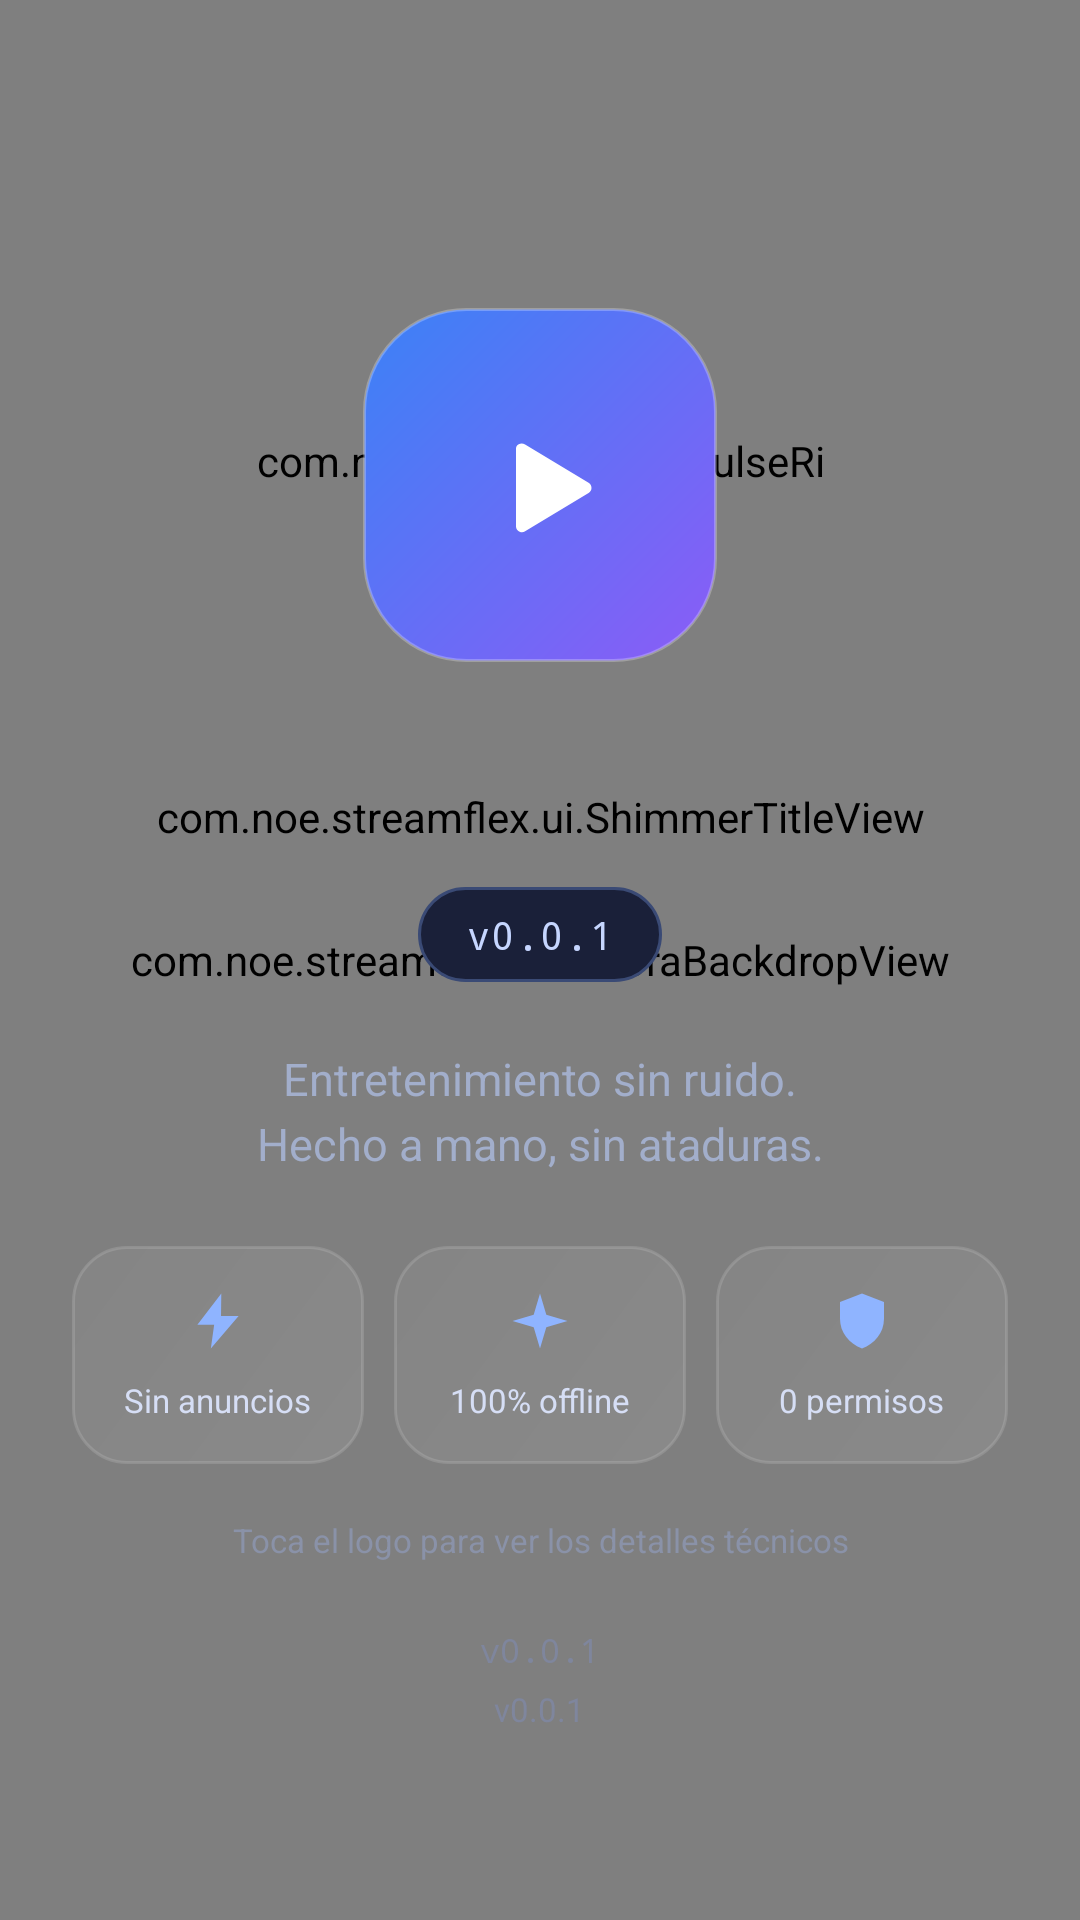

The Android layout XML behind this screen, and the referenced resources:
<!-- AndroidManifest.xml: activity theme AppTheme -->
<!-- res/layout/activity_main.xml -->
<?xml version="1.0" encoding="utf-8"?>
<FrameLayout xmlns:android="http://schemas.android.com/apk/res/android"
    android:id="@+id/root"
    android:layout_width="match_parent"
    android:layout_height="match_parent"
    android:background="@drawable/bg_screen">

    <com.noe.streamflex.ui.AuroraBackdropView
        android:id="@+id/backdrop"
        android:layout_width="match_parent"
        android:layout_height="match_parent" />

    <ScrollView
        android:layout_width="match_parent"
        android:layout_height="match_parent"
        android:clipToPadding="false"
        android:fillViewport="true"
        android:overScrollMode="never"
        android:scrollbars="none">

        <LinearLayout
            android:layout_width="match_parent"
            android:layout_height="match_parent"
            android:gravity="center_horizontal|center_vertical"
            android:orientation="vertical"
            android:paddingStart="24dp"
            android:paddingTop="24dp"
            android:paddingEnd="24dp"
            android:paddingBottom="20dp">

            
            <FrameLayout
                android:id="@+id/logo_stack"
                android:layout_width="190dp"
                android:layout_height="190dp">

                <com.noe.streamflex.ui.PulseRingView
                    android:id="@+id/pulse_ring"
                    android:layout_width="match_parent"
                    android:layout_height="match_parent" />

                <FrameLayout
                    android:id="@+id/logo_badge"
                    android:contentDescription="@string/hint_details"
                    android:layout_width="118dp"
                    android:layout_height="118dp"
                    android:layout_gravity="center"
                    android:background="@drawable/logo_badge"
                    android:clickable="true"
                    android:elevation="12dp"
                    android:focusable="true">

                    <ImageView
                        android:layout_width="48dp"
                        android:layout_height="48dp"
                        android:layout_gravity="center"
                        android:importantForAccessibility="no"
                        android:src="@drawable/ic_play_triangle" />
                </FrameLayout>
            </FrameLayout>

            
            <com.noe.streamflex.ui.ShimmerTitleView
                android:id="@+id/app_title"
                android:layout_width="wrap_content"
                android:layout_height="wrap_content"
                android:layout_marginTop="6dp"
                android:fontFamily="sans-serif-medium"
                android:letterSpacing="0.06"
                android:shadowColor="#8B5CF6"
                android:shadowDx="0"
                android:shadowDy="0"
                android:shadowRadius="22"
                android:text="@string/app_name"
                android:textColor="#FFFFFF"
                android:textSize="38sp"
                android:textStyle="bold" />

            
            <LinearLayout
                android:id="@+id/version_row"
                android:layout_width="wrap_content"
                android:layout_height="wrap_content"
                android:layout_marginTop="14dp"
                android:gravity="center_vertical"
                android:orientation="horizontal">

                <TextView
                    android:id="@+id/version_chip"
                    android:layout_width="wrap_content"
                    android:layout_height="wrap_content"
                    android:background="@drawable/chip_bg"
                    android:clickable="true"
                    android:focusable="true"
                    android:fontFamily="monospace"
                    android:letterSpacing="0.04"
                    android:paddingStart="16dp"
                    android:paddingTop="7dp"
                    android:paddingEnd="16dp"
                    android:paddingBottom="7dp"
                    android:text="@string/version_placeholder"
                    android:textColor="#C6D6FF"
                    android:textSize="13sp" />
            </LinearLayout>

            
            <TextView
                android:id="@+id/tagline"
                android:layout_width="match_parent"
                android:layout_height="wrap_content"
                android:layout_marginTop="22dp"
                android:gravity="center"
                android:lineSpacingExtra="4dp"
                android:text="@string/tagline"
                android:textColor="#A2AECB"
                android:textSize="15sp" />

            
            <LinearLayout
                android:id="@+id/feature_row"
                android:layout_width="match_parent"
                android:layout_height="wrap_content"
                android:layout_marginTop="24dp"
                android:baselineAligned="false"
                android:orientation="horizontal">

                <LinearLayout
                    android:layout_width="0dp"
                    android:layout_height="wrap_content"
                    android:layout_marginEnd="5dp"
                    android:layout_weight="1"
                    android:background="@drawable/bg_card_glass"
                    android:gravity="center_horizontal"
                    android:orientation="vertical"
                    android:paddingStart="6dp"
                    android:paddingTop="14dp"
                    android:paddingEnd="6dp"
                    android:paddingBottom="14dp">

                    <ImageView
                        android:layout_width="22dp"
                        android:layout_height="22dp"
                        android:contentDescription="@string/feature_no_ads"
                        android:src="@drawable/ic_no_ads" />

                    <TextView
                        android:layout_width="wrap_content"
                        android:layout_height="wrap_content"
                        android:layout_marginTop="8dp"
                        android:gravity="center"
                        android:text="@string/feature_no_ads"
                        android:textColor="#D6DEF5"
                        android:textSize="11sp" />
                </LinearLayout>

                <LinearLayout
                    android:layout_width="0dp"
                    android:layout_height="wrap_content"
                    android:layout_marginStart="5dp"
                    android:layout_marginEnd="5dp"
                    android:layout_weight="1"
                    android:background="@drawable/bg_card_glass"
                    android:gravity="center_horizontal"
                    android:orientation="vertical"
                    android:paddingStart="6dp"
                    android:paddingTop="14dp"
                    android:paddingEnd="6dp"
                    android:paddingBottom="14dp">

                    <ImageView
                        android:layout_width="22dp"
                        android:layout_height="22dp"
                        android:contentDescription="@string/feature_offline"
                        android:src="@drawable/ic_offline" />

                    <TextView
                        android:layout_width="wrap_content"
                        android:layout_height="wrap_content"
                        android:layout_marginTop="8dp"
                        android:gravity="center"
                        android:text="@string/feature_offline"
                        android:textColor="#D6DEF5"
                        android:textSize="11sp" />
                </LinearLayout>

                <LinearLayout
                    android:layout_width="0dp"
                    android:layout_height="wrap_content"
                    android:layout_marginStart="5dp"
                    android:layout_weight="1"
                    android:background="@drawable/bg_card_glass"
                    android:gravity="center_horizontal"
                    android:orientation="vertical"
                    android:paddingStart="6dp"
                    android:paddingTop="14dp"
                    android:paddingEnd="6dp"
                    android:paddingBottom="14dp">

                    <ImageView
                        android:layout_width="22dp"
                        android:layout_height="22dp"
                        android:contentDescription="@string/feature_no_permissions"
                        android:src="@drawable/ic_shield" />

                    <TextView
                        android:layout_width="wrap_content"
                        android:layout_height="wrap_content"
                        android:layout_marginTop="8dp"
                        android:gravity="center"
                        android:text="@string/feature_no_permissions"
                        android:textColor="#D6DEF5"
                        android:textSize="11sp" />
                </LinearLayout>
            </LinearLayout>

            <TextView
                android:id="@+id/hint_details"
                android:layout_width="match_parent"
                android:layout_height="wrap_content"
                android:layout_marginTop="18dp"
                android:alpha="0.65"
                android:gravity="center"
                android:text="@string/hint_details"
                android:textColor="#8F9CBE"
                android:textSize="11sp" />

            <LinearLayout
                android:id="@+id/footer_block"
                android:layout_width="wrap_content"
                android:layout_height="wrap_content"
                android:layout_marginTop="22dp"
                android:gravity="center_horizontal"
                android:orientation="vertical">

                <TextView
                    android:id="@+id/build_line"
                    android:layout_width="wrap_content"
                    android:layout_height="wrap_content"
                    android:alpha="0.6"
                    android:fontFamily="monospace"
                    android:text="@string/version_placeholder"
                    android:textColor="#7E8BB0"
                    android:textSize="11sp" />

                <TextView
                    android:id="@+id/footer_line"
                    android:layout_width="wrap_content"
                    android:layout_height="wrap_content"
                    android:layout_marginTop="5dp"
                    android:alpha="0.6"
                    android:text="@string/version_placeholder"
                    android:textColor="#7E8BB0"
                    android:textSize="11sp" />
            </LinearLayout>

        </LinearLayout>
    </ScrollView>

</FrameLayout>
<!-- resources referenced by this layout -->
<resources>
  <!-- drawable bg_card_glass (drawable) -->
  <?xml version="1.0" encoding="utf-8"?>
  <shape xmlns:android="http://schemas.android.com/apk/res/android"
      android:shape="rectangle">
      <corners android:radius="18dp" />
      <gradient
          android:angle="315"
          android:endColor="#14FFFFFF"
          android:startColor="#0BFFFFFF"
          android:type="linear" />
      <stroke
          android:width="1dp"
          android:color="#22FFFFFF" />
  </shape>
  <!-- drawable chip_bg (drawable) -->
  <?xml version="1.0" encoding="utf-8"?>
  <shape xmlns:android="http://schemas.android.com/apk/res/android"
      android:shape="rectangle">
      <corners android:radius="100dp" />
      <solid android:color="#1A2039" />
      <stroke
          android:width="1dp"
          android:color="#3A4A75" />
  </shape>
  <!-- drawable ic_no_ads (drawable) -->
  <?xml version="1.0" encoding="utf-8"?>
  <vector xmlns:android="http://schemas.android.com/apk/res/android"
      android:width="24dp"
      android:height="24dp"
      android:viewportWidth="24"
      android:viewportHeight="24">
      <path
          android:fillColor="#8FB4FF"
          android:pathData="M13.2,2L4.5,13.4H10.6L9.4,22L19.5,10.2H13.1L13.2,2Z" />
  </vector>
  <!-- drawable ic_offline (drawable) -->
  <?xml version="1.0" encoding="utf-8"?>
  <vector xmlns:android="http://schemas.android.com/apk/res/android"
      android:width="24dp"
      android:height="24dp"
      android:viewportWidth="24"
      android:viewportHeight="24">
      <path
          android:fillColor="#8FB4FF"
          android:pathData="M12,2L14.3,9.7L22,12L14.3,14.3L12,22L9.7,14.3L2,12L9.7,9.7Z" />
  </vector>
  <!-- drawable ic_play_triangle (drawable) -->
  <?xml version="1.0" encoding="utf-8"?>
  <vector xmlns:android="http://schemas.android.com/apk/res/android"
      android:width="54dp"
      android:height="54dp"
      android:viewportWidth="24"
      android:viewportHeight="24">
      <path
          android:fillColor="#FFFFFF"
          android:pathData="M8,5.14V18.86C8,19.64 8.85,20.12 9.52,19.72L20.1,13.35C20.75,12.96 20.75,12.02 20.1,11.63L9.52,5.26C9.19,5.06 8.78,5.06 8.45,5.2C8.17,5.34 8,5.61 8,5.9Z" />
  </vector>
  <!-- drawable ic_shield (drawable) -->
  <?xml version="1.0" encoding="utf-8"?>
  <vector xmlns:android="http://schemas.android.com/apk/res/android"
      android:width="24dp"
      android:height="24dp"
      android:viewportWidth="24"
      android:viewportHeight="24">
      <path
          android:fillColor="#8FB4FF"
          android:pathData="M12,2L20,5.1V11.2C20,16.3 16.6,20.3 12,22C7.4,20.3 4,16.3 4,11.2V5.1L12,2Z" />
  </vector>
  <!-- drawable logo_badge (drawable) -->
  <?xml version="1.0" encoding="utf-8"?>
  <shape xmlns:android="http://schemas.android.com/apk/res/android"
      android:shape="rectangle">
      <corners android:radius="34dp" />
      <gradient
          android:angle="315"
          android:endColor="#8B5CF6"
          android:startColor="#3B82F6"
          android:type="linear" />
      <stroke
          android:width="1dp"
          android:color="#40FFFFFF" />
  </shape>
  <string name="app_name">StreamFlex</string>
  <string name="feature_no_ads">Sin anuncios</string>
  <string name="feature_no_permissions">0 permisos</string>
  <string name="feature_offline">100% offline</string>
  <string name="hint_details">Toca el logo para ver los detalles técnicos</string>
  <string name="tagline">Entretenimiento sin ruido.\nHecho a mano, sin ataduras.</string>
  <string name="version_placeholder">v0.0.1</string>
  <style name="AppTheme" parent="@android:style/Theme.Material.NoActionBar">
          <item name="android:windowBackground">@drawable/bg_screen</item>
          <item name="android:statusBarColor">@android:color/transparent</item>
          <item name="android:navigationBarColor">@color/bg_dark</item>
          <item name="android:windowDrawsSystemBarBackgrounds">true</item>
          <item name="android:colorAccent">@color/brand_violet</item>
      </style>
  <color name="bg_dark">#0B0F1A</color>
  <color name="brand_violet">#8B5CF6</color>
</resources>
